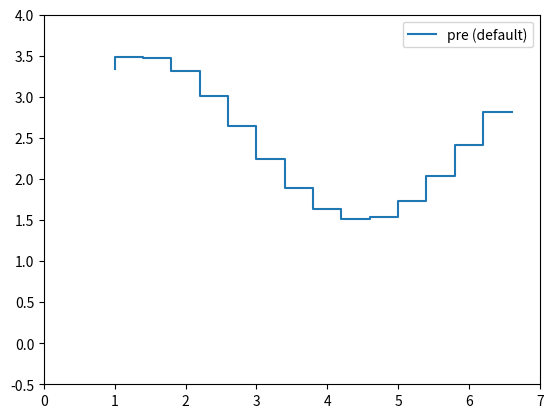

Write the Python code that produced this figure.
import numpy as np
import matplotlib.pyplot as plt

x = np.arange(1, 7, 0.4)
y0 = np.sin(x)
y = y0.copy() + 2.5

plt.step(x, y, label='pre (default)')
z = np.heaviside([-1.5, 0, 2.0], 0.5)

plt.legend()

plt.xlim(0, 7)
plt.ylim(-0.5, 4)

plt.show()

